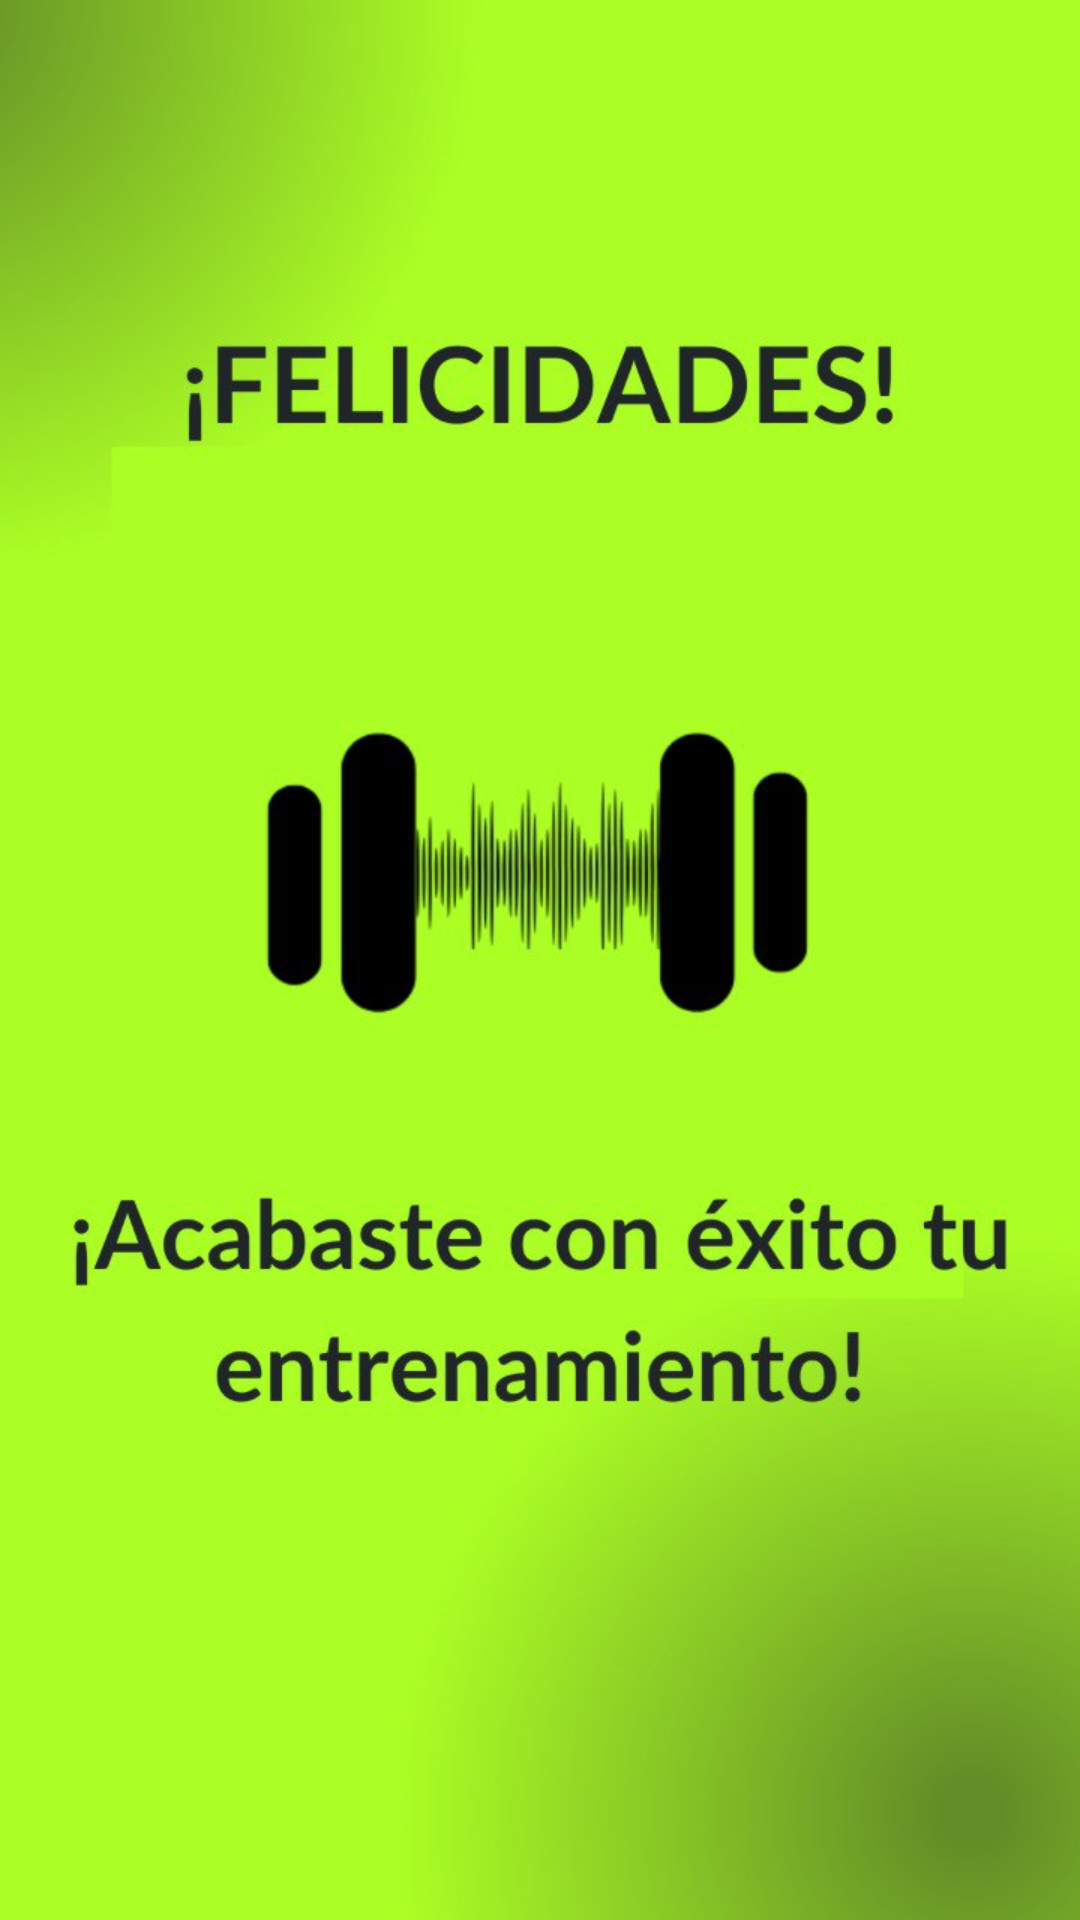

Here is an Android app screen rendered from its layout file. Give the layout XML and the strings, colors and styles it references.
<!-- AndroidManifest.xml: application theme Theme.Debuggers -->
<!-- res/layout/activity_felicidades.xml -->
<?xml version="1.0" encoding="utf-8"?>
<androidx.constraintlayout.widget.ConstraintLayout xmlns:android="http://schemas.android.com/apk/res/android"
    xmlns:app="http://schemas.android.com/apk/res-auto"
    xmlns:tools="http://schemas.android.com/tools"
    android:id="@+id/main"
    android:layout_width="match_parent"
    android:layout_height="match_parent"
    tools:context=".ActivityFelicidades">
    <androidx.constraintlayout.widget.ConstraintLayout
        android:id="@+id/pantallaFelicidadess"
        android:layout_width="match_parent"
        android:layout_height="match_parent"
        android:background="@drawable/felicidades">

    </androidx.constraintlayout.widget.ConstraintLayout>

</androidx.constraintlayout.widget.ConstraintLayout>
<!-- resources referenced by this layout -->
<resources>
  <!-- drawable felicidades: png bitmap (drawable, 382551 bytes) -->
  <style name="Theme.Debuggers" parent="Base.Theme.Debuggers" />
  <style name="Base.Theme.Debuggers" parent="Theme.Material3.DayNight.NoActionBar">
          
          
      </style>
</resources>
